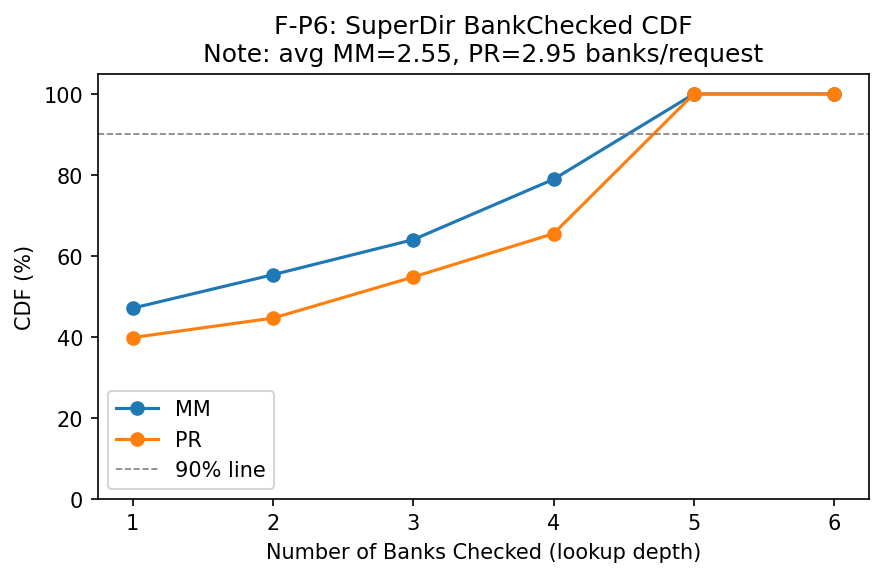

The data file committed next to this chart (first rows):
workload, banks_checked, count, pct, cdf_pct
matrixmultiplication, 1, 64330, 47.13, 47.13
matrixmultiplication, 2, 11270, 8.257, 55.39
matrixmultiplication, 3, 11805, 8.649, 64.04
matrixmultiplication, 4, 20332, 14.9, 78.94
matrixmultiplication, 5, 28744, 21.06, 100
matrixmultiplication, 6, 5.0, 0.003663, 100.0
pagerank, 1, 210509, 39.88, 39.88
pagerank, 2, 25308, 4.794, 44.67
pagerank, 3, 53545, 10.14, 54.82
pagerank, 4, 56519, 10.71, 65.52
pagerank, 5, 181982, 34.47, 100
pagerank, 6, 14.0, 0.002652, 100.0
